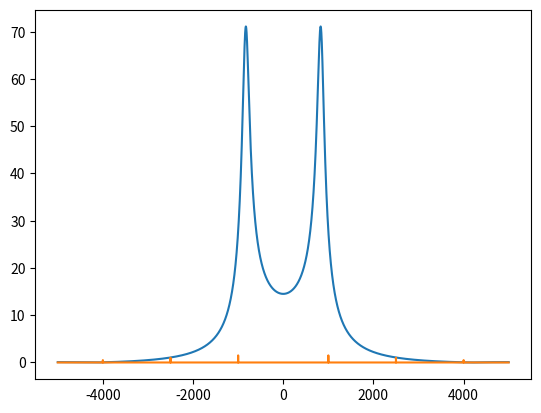

Python code for this plot:
import numpy as np
import matplotlib.pyplot as plt

t=np.arange(0,1,0.0001) #샘플링
f1=1000
f2=2500
f3=4000

sig1=3*np.cos(2*np.pi*f1*t)
sig2=2*np.cos(2*np.pi*f2*t)
sig3=1*np.cos(2*np.pi*f3*t)
sig=sig1+sig2+sig3
fft_sig=np.fft.fftshift(np.fft.fft(sig))/10000
#plt.plot(np.abs(fft_sig))
#plt.show()

# 1000Hz: 5000Hz 최대표현주파수==>pi/5
# 2500Hz: 5000Hz 최대표현주파수==>pi/2
# 4000Hz: 5000Hz 최대표현주파수==>4*pi/5

f_phase1=np.pi/6 #1666.66Hz 0~pi ==> 0~5000Hz
p=0.95 #Pole반지름
z=1 #Zero반지름

pole=p*np.exp(1j*f_phase1)
zero=z*np.exp(1j*(np.pi-f_phase1))

f=np.arange(0,6.28,0.000628)-3.14 #z=np.exp(1j*w), w=0~pi
D_z=1-2*pole.real*np.exp(-1*1j*f)+p*p*np.exp(-2*1j*f)
N_z=1-2*zero.real*np.exp(-1*1j*f)+z*z*np.exp(-2*1j*f)
T_f=N_z/D_z
freq=np.arange(-5000,5000,1)
plt.plot(freq,np.abs(T_f),freq,np.abs(fft_sig))
#plt.hold(True)
#plt.plot(np.abs(fft_sig))
plt.show()
